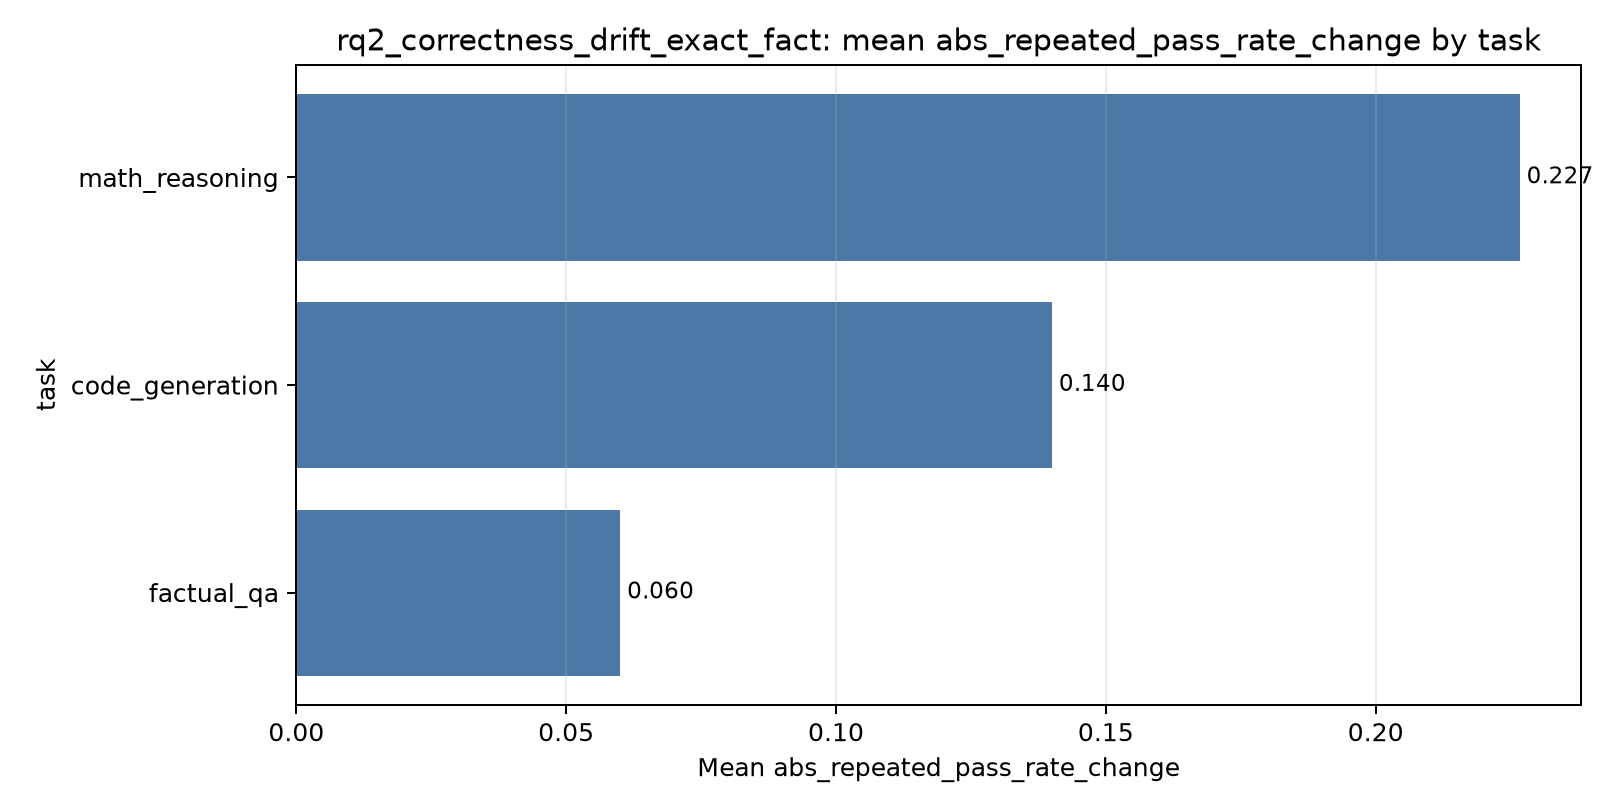

Data behind this chart, as committed beside it:
index, task, mean, std, count
2, math_reasoning, 0.2267, 0.2731, 50
0, code_generation, 0.14, 0.3093, 50
1, factual_qa, 0.06, 0.1606, 50
